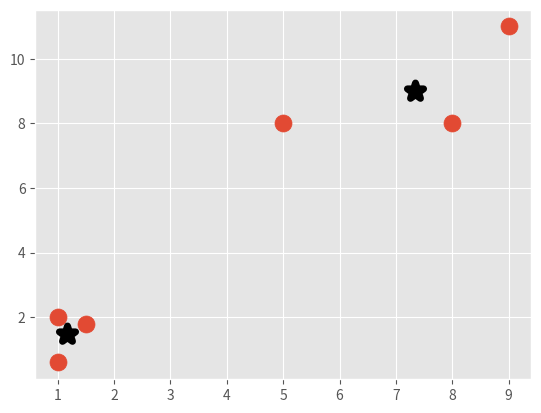

The matplotlib source for this figure:
import matplotlib.pyplot as plt 
from matplotlib import style 
style.use("ggplot")
import numpy as np 

X = np.array([[1,2],[1.5, 1.8],[5, 8],[8,8],[1, 0.6],[9,11]])
colors = 10*["g", "r", "c", "b", "k"]



class MeanShift:
    def __init__(self, radius=4):
        self.radius = radius


    def fit(self, data):
        centroids = {}

        for i in range(len(data)):
            centroids[i] = data[i]

        while True:
            new_centroids = []
            for i in centroids:
                in_bandwidth = []
                centroid = centroids[i]   
                for featureset in data:
                    if np.linalg.norm(featureset-centroid) < self.radius:
                        in_bandwidth.append(featureset)

                new_centroid = np.average(in_bandwidth, axis=0)
                new_centroids.append(tuple(new_centroid))        

            uniques = sorted(list(set(new_centroids)))
            prev_centroids = dict(centroids)    
            
            centroids = {}

            for i in range(len(uniques)):
                centroids[i] = np.array(uniques[i])

            optimized = True

            for i in centroids:
                if not np.array_equal(centroids[i], prev_centroids[i]):
                    optimized = False

                if not optimized:
                    break   

            if optimized:
                break         

        self.centroids = centroids


    def predict(self, data):
        pass



clf = MeanShift()
clf.fit(X) 

centroids = clf.centroids      

plt.scatter(X[:,0], X[:,1], s=150)     

for c in centroids:
    plt.scatter(centroids[c][0], centroids[c][1], marker="*", color='k', s=150, linewidths=5)

plt.show()        

